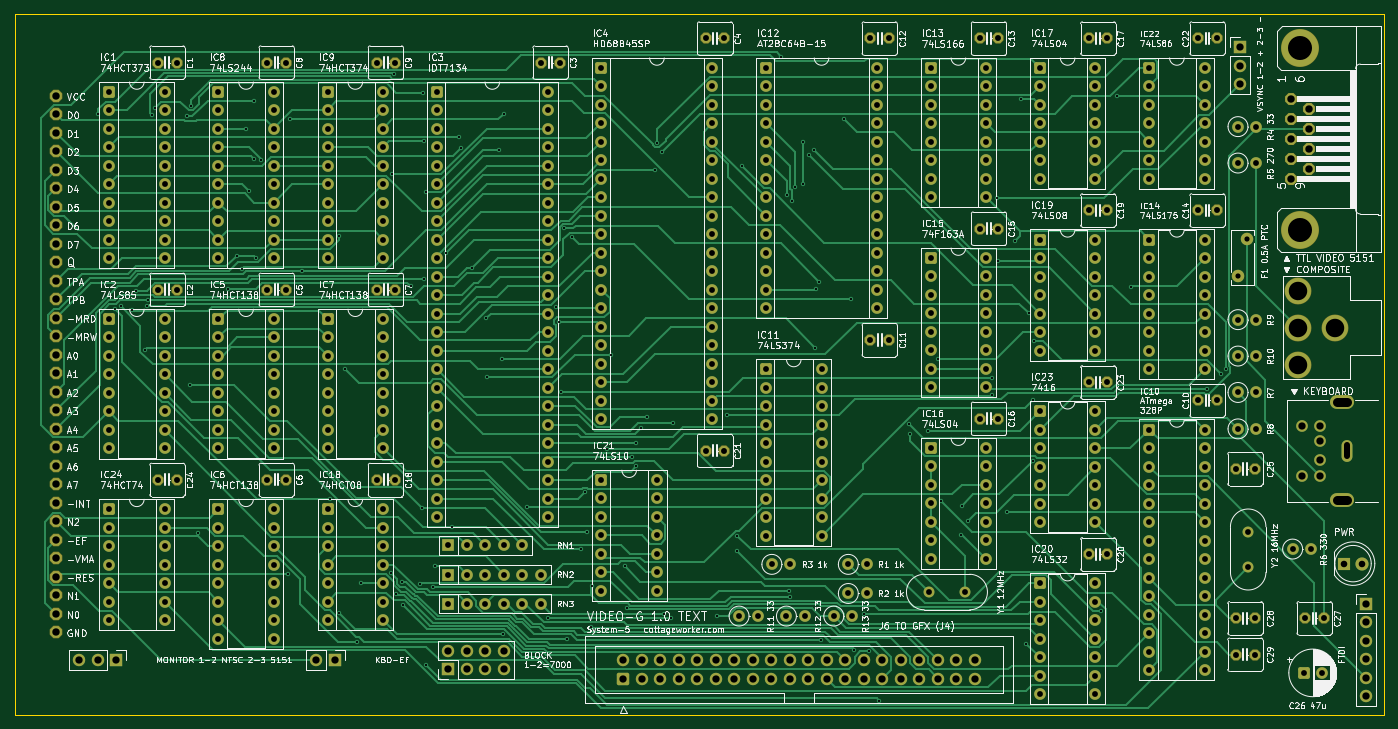
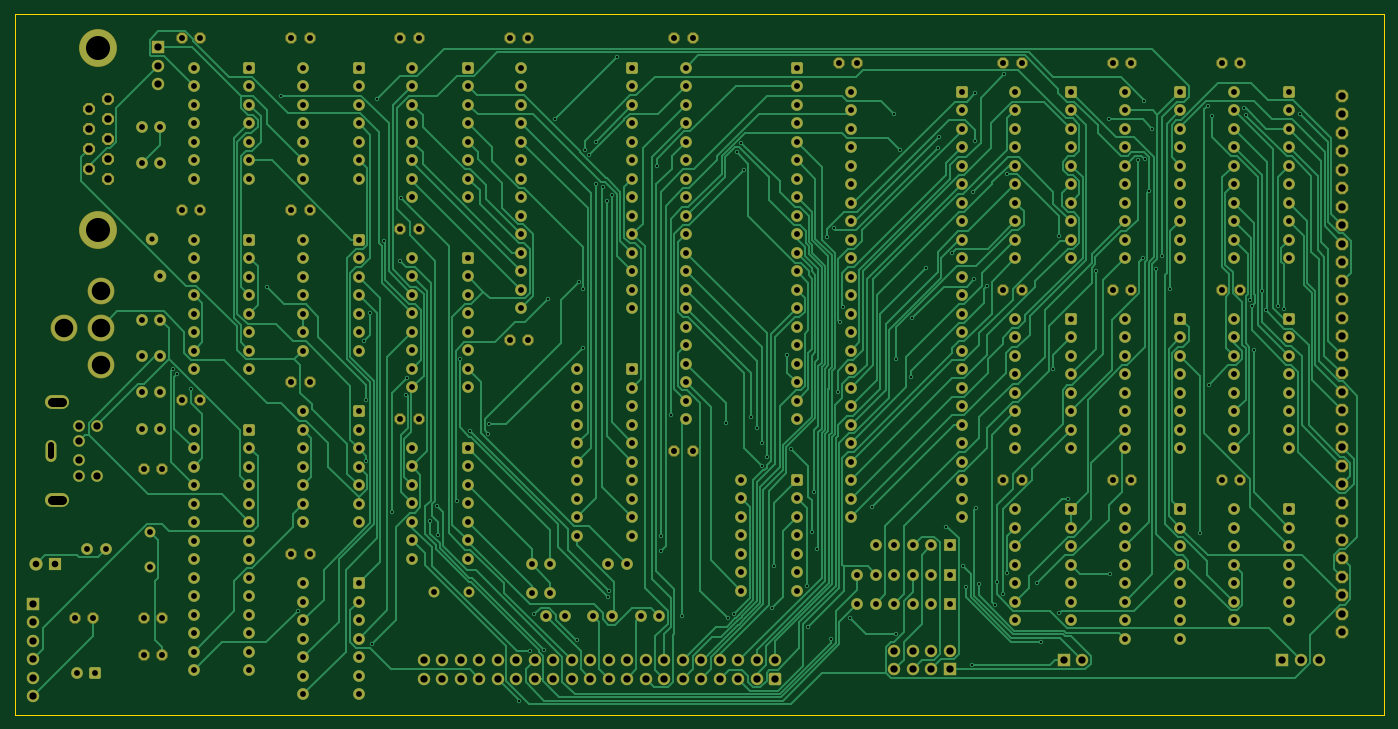
Circuit board: 11 layer files. Board 188.0 x 96.2 mm.
- bottom_copper: video-g-text-B_Cu.gbr (117696 bytes)
- bottom_mask: video-g-text-B_Mask.gbr (21871 bytes)
- bottom_silk: video-g-text-B_Silkscreen.gbr (458 bytes)
- outline: video-g-text-Edge_Cuts.gbr (687 bytes)
- top_copper: video-g-text-F_Cu.gbr (103360 bytes)
- top_mask: video-g-text-F_Mask.gbr (21871 bytes)
- top_silk: video-g-text-F_Silkscreen.gbr (346617 bytes)
- inner_copper: video-g-text-In1_Cu.gbr (1044982 bytes)
- inner_copper: video-g-text-In2_Cu.gbr (1023692 bytes)
- drill: video-g-text-NPTH.drl (264 bytes)
- drill: video-g-text-PTH.drl (12719 bytes)

=== bottom_copper: video-g-text-B_Cu.gbr (117696 bytes, source omitted) ===
=== bottom_mask: video-g-text-B_Mask.gbr (21871 bytes, source omitted) ===
=== bottom_silk: video-g-text-B_Silkscreen.gbr ===
%TF.GenerationSoftware,KiCad,Pcbnew,10.0.6*%
%TF.CreationDate,2026-11-02T03:05:51-05:00*%
%TF.ProjectId,video-g-text,76696465-6f2d-4672-9d74-6578742e6b69,rev?*%
%TF.SameCoordinates,Original*%
%TF.FileFunction,Legend,Bot*%
%TF.FilePolarity,Positive*%
%FSLAX46Y46*%
G04 Gerber Fmt 4.6, Leading zero omitted, Abs format (unit mm)*
G04 Created by KiCad (PCBNEW 10.0.6) date 2026-11-02 03:05:51*
%MOMM*%
%LPD*%
G01*
G04 APERTURE LIST*
G04 APERTURE END LIST*
M02*

=== outline: video-g-text-Edge_Cuts.gbr ===
%TF.GenerationSoftware,KiCad,Pcbnew,10.0.6*%
%TF.CreationDate,2026-11-02T03:05:51-05:00*%
%TF.ProjectId,video-g-text,76696465-6f2d-4672-9d74-6578742e6b69,rev?*%
%TF.SameCoordinates,Original*%
%TF.FileFunction,Profile,NP*%
%FSLAX46Y46*%
G04 Gerber Fmt 4.6, Leading zero omitted, Abs format (unit mm)*
G04 Created by KiCad (PCBNEW 10.0.6) date 2026-11-02 03:05:51*
%MOMM*%
%LPD*%
G01*
G04 APERTURE LIST*
%TA.AperFunction,Profile*%
%ADD10C,0.100000*%
%TD*%
G04 APERTURE END LIST*
D10*
X10025000Y-10025000D02*
X198025000Y-10025000D01*
X10025000Y-106215000D02*
X10025000Y-10025000D01*
X198025000Y-10025000D02*
X198025000Y-106215000D01*
X198025000Y-106215000D02*
X10025000Y-106215000D01*
M02*

=== top_copper: video-g-text-F_Cu.gbr (103360 bytes, source omitted) ===
=== top_mask: video-g-text-F_Mask.gbr (21871 bytes, source omitted) ===
=== top_silk: video-g-text-F_Silkscreen.gbr (346617 bytes, source omitted) ===
=== inner_copper: video-g-text-In1_Cu.gbr (1044982 bytes, source omitted) ===
=== inner_copper: video-g-text-In2_Cu.gbr (1023692 bytes, source omitted) ===
=== drill: video-g-text-NPTH.drl ===
M48
; DRILL file KiCad 10.0.6 date 2026-11-02T03:05:52
; FORMAT={-:-/ absolute / metric / decimal}
; #@! TF.CreationDate,2026-11-02T03:05:52-05:00
; #@! TF.GenerationSoftware,Kicad,Pcbnew,10.0.6
; #@! TF.FileFunction,NonPlated,1,4,NPTH
FMAT,2
METRIC
%
G90
G05
M30

=== drill: video-g-text-PTH.drl (12719 bytes, source omitted) ===
